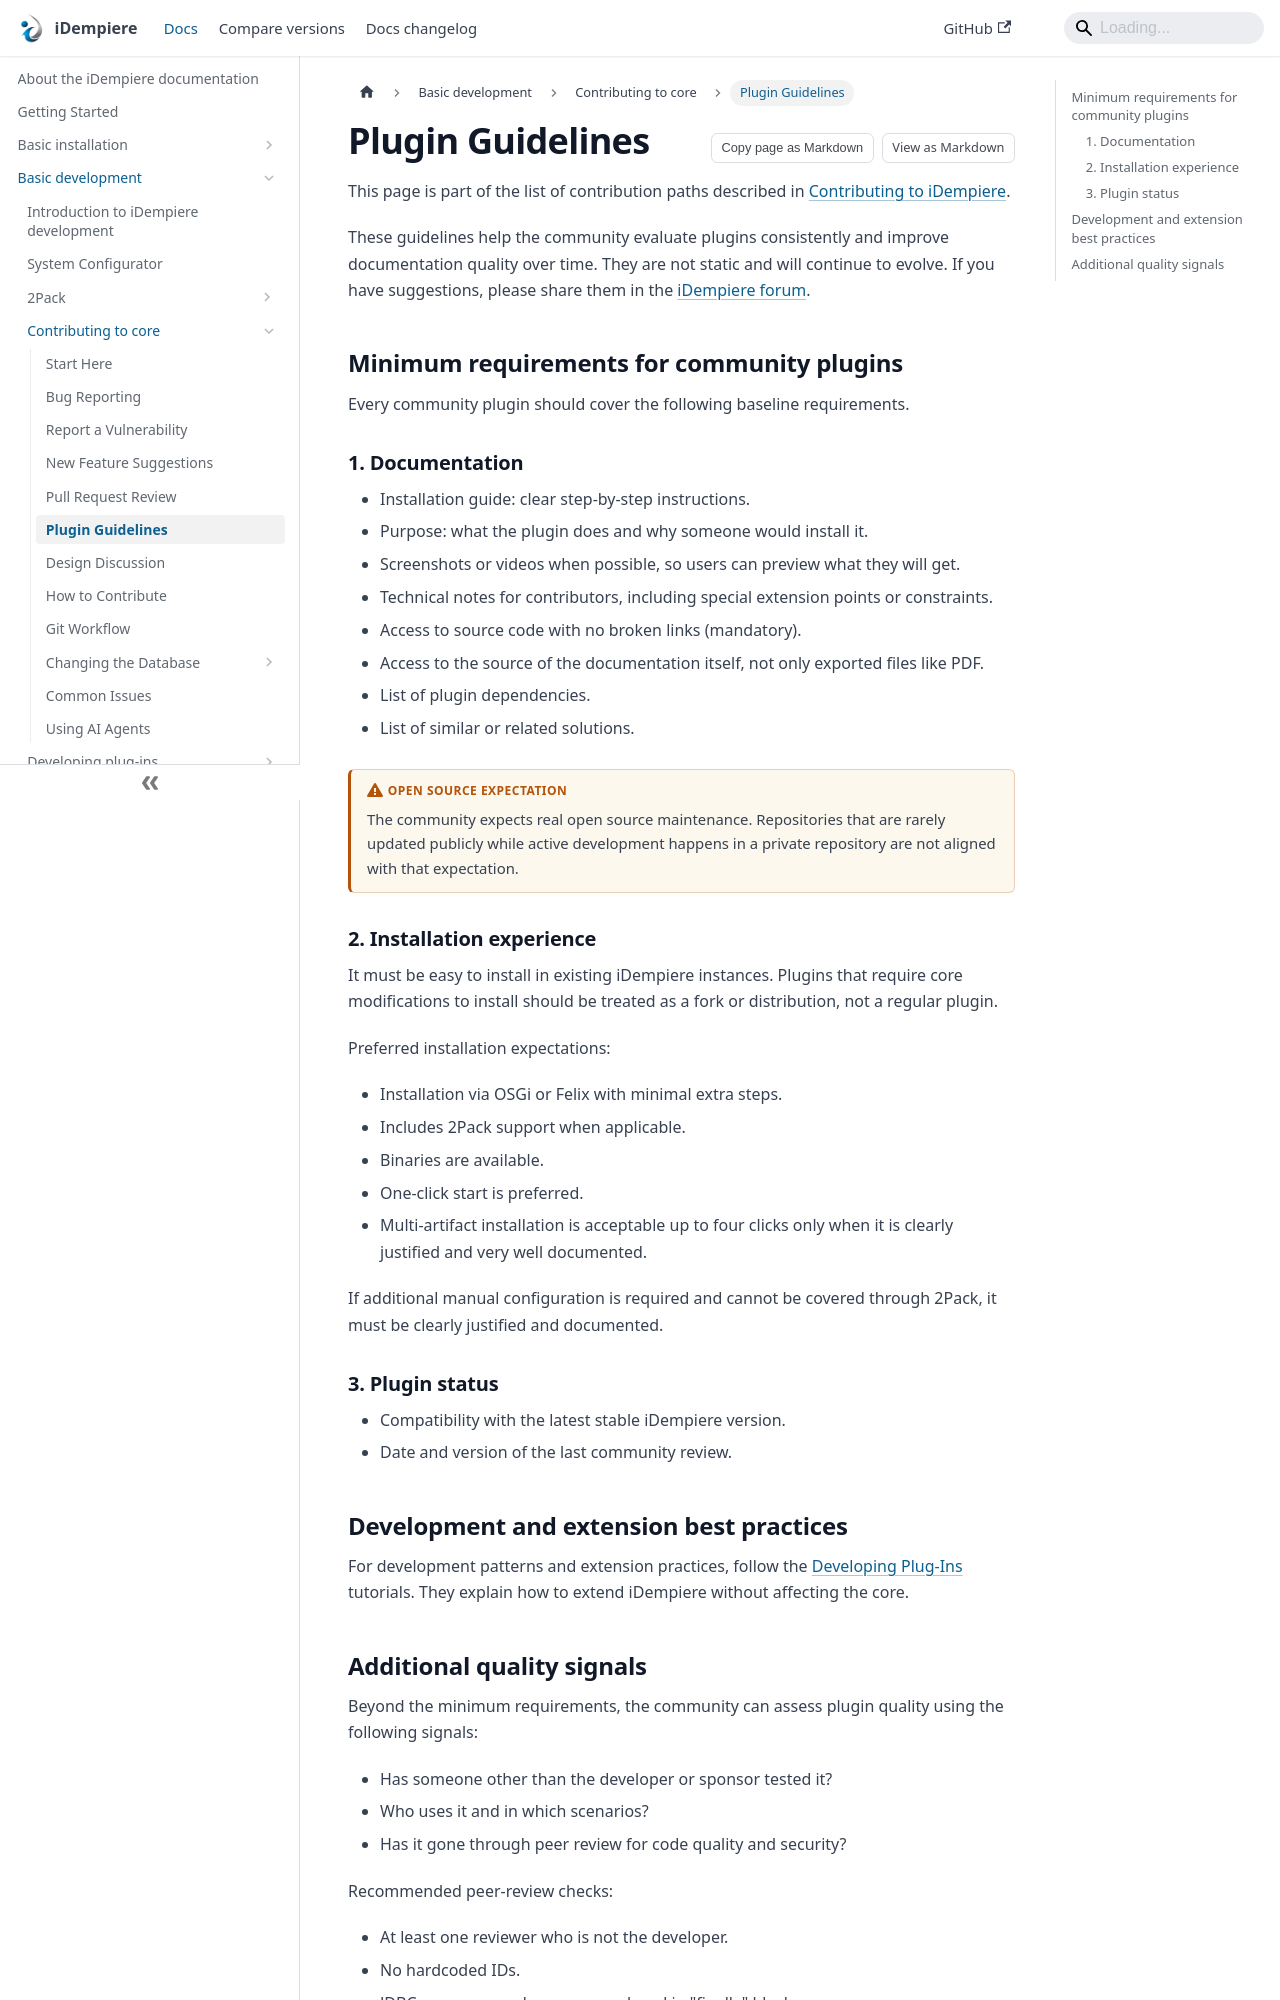

repository: idempiere/idempiere.github.io · page: docs/basic-development/contributing-to-core/plugin-guidelines.html · generator: docusaurus

---
sidebar_label: Plugin Guidelines
sidebar_position: 6
description: Community checklist to evaluate plugin quality, documentation, installation, and maintenance readiness
---
# Plugin Guidelines

This page is part of the list of contribution paths described in [Contributing to iDempiere](./contributing-to-idempiere).

These guidelines help the community evaluate plugins consistently and improve documentation quality over time. They are not static and will continue to evolve. If you have suggestions, please share them in the [iDempiere forum](https://www.idempiere.org/forums).

## Minimum requirements for community plugins

Every community plugin should cover the following baseline requirements.

### 1. Documentation

- Installation guide: clear step-by-step instructions.
- Purpose: what the plugin does and why someone would install it.
- Screenshots or videos when possible, so users can preview what they will get.
- Technical notes for contributors, including special extension points or constraints.
- Access to source code with no broken links (mandatory).
- Access to the source of the documentation itself, not only exported files like PDF.
- List of plugin dependencies.
- List of similar or related solutions.

:::warning Open source expectation
The community expects real open source maintenance. Repositories that are rarely updated publicly while active development happens in a private repository are not aligned with that expectation.
:::

### 2. Installation experience

It must be easy to install in existing iDempiere instances. Plugins that require core modifications to install should be treated as a fork or distribution, not a regular plugin.

Preferred installation expectations:

- Installation via OSGi or Felix with minimal extra steps.
- Includes 2Pack support when applicable.
- Binaries are available.
- One-click start is preferred.
- Multi-artifact installation is acceptable up to four clicks only when it is clearly justified and very well documented.

If additional manual configuration is required and cannot be covered through 2Pack, it must be clearly justified and documented.

### 3. Plugin status

- Compatibility with the latest stable iDempiere version.
- Date and version of the last community review.
